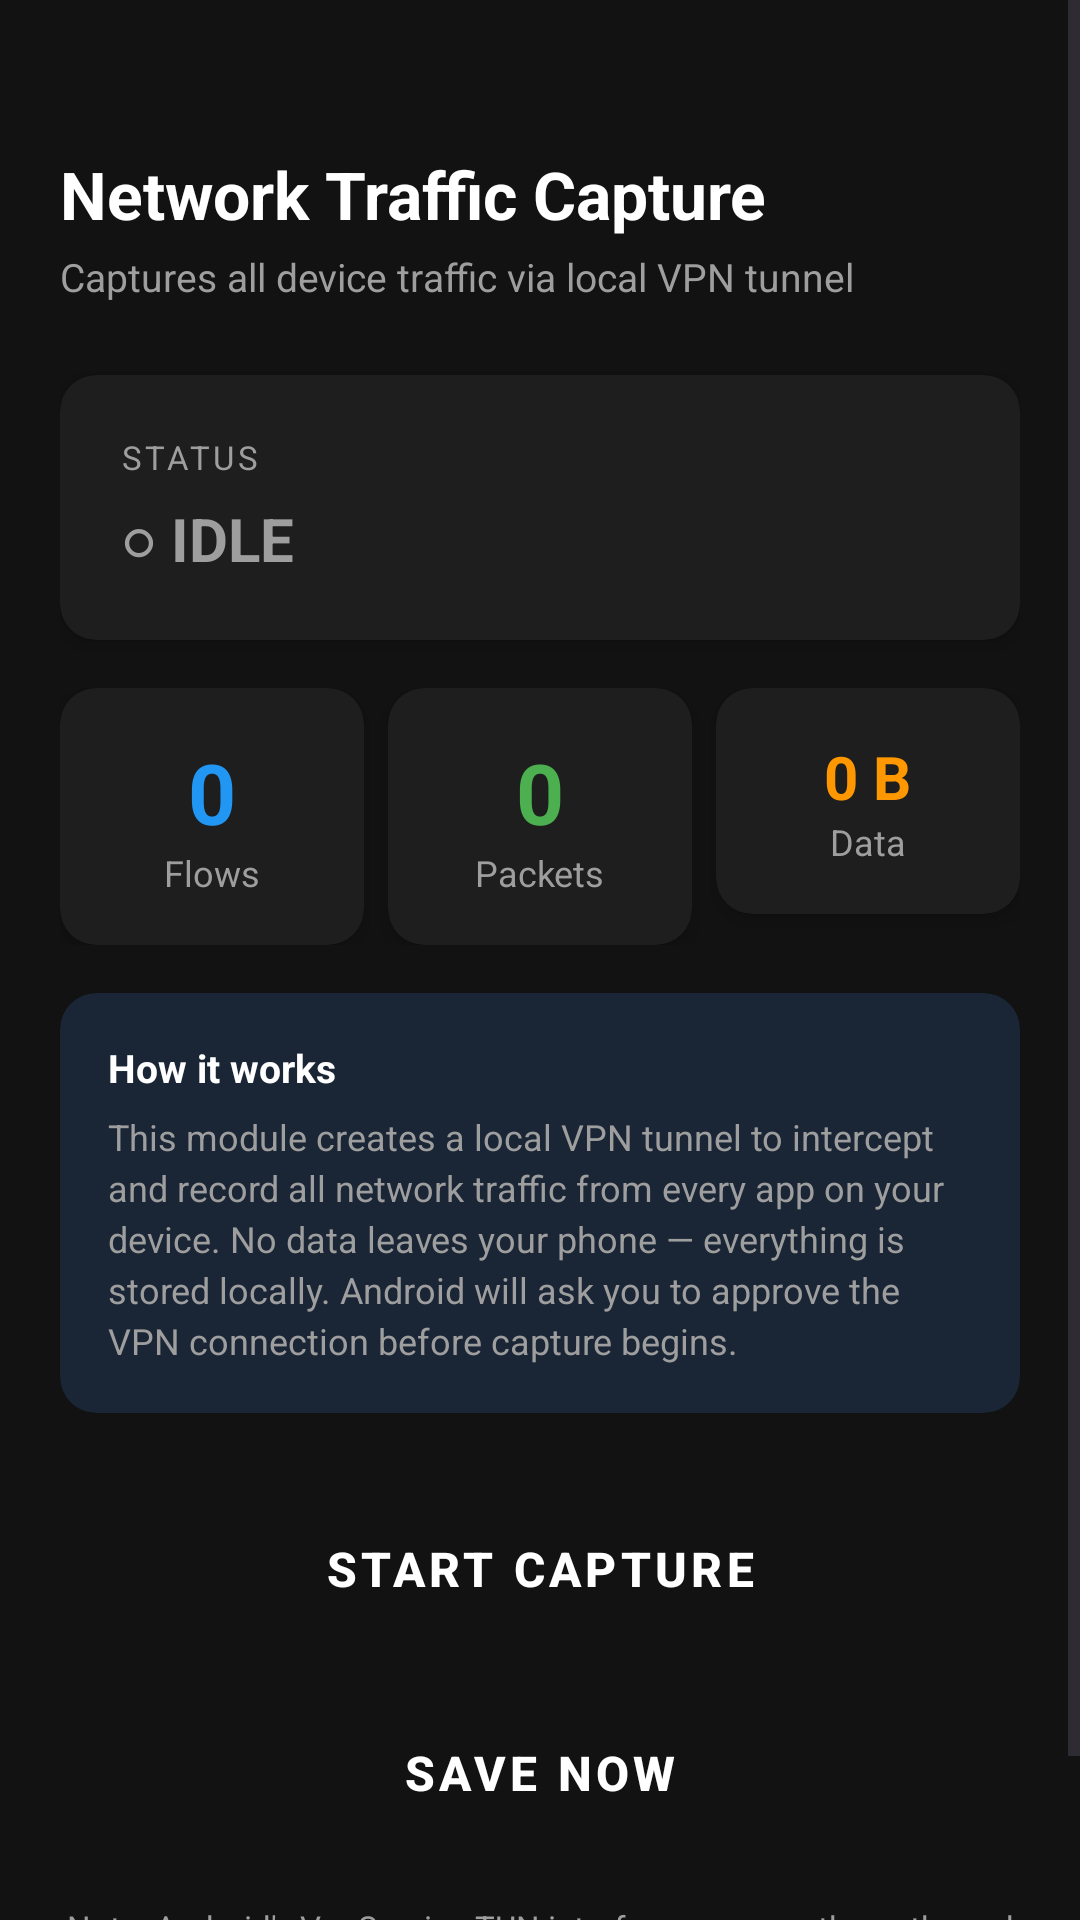

This screen was rendered from an Android layout file. Write that file and the resources it references.
<!-- AndroidManifest.xml: application theme Theme.NetworkScan -->
<!-- res/layout/fragment_net_capture.xml -->
<?xml version="1.0" encoding="utf-8"?>
<ScrollView xmlns:android="http://schemas.android.com/apk/res/android"
    xmlns:tools="http://schemas.android.com/tools"
    android:layout_width="match_parent"
    android:layout_height="match_parent"
    android:background="@color/bg_dark"
    android:fillViewport="true">

    <LinearLayout
        android:layout_width="match_parent"
        android:layout_height="wrap_content"
        android:orientation="vertical"
        android:padding="20dp">

        <TextView
            android:layout_width="match_parent"
            android:layout_height="wrap_content"
            android:text="Network Traffic Capture"
            android:textSize="22sp"
            android:textStyle="bold"
            android:layout_marginTop="30dp"
            android:textColor="@color/text_primary"
            android:layout_marginBottom="4dp" />

        <TextView
            android:layout_width="match_parent"
            android:layout_height="wrap_content"
            android:text="Captures all device traffic via local VPN tunnel"
            android:textSize="13sp"
            android:textColor="@color/text_secondary"
            android:layout_marginBottom="24dp" />

        <androidx.cardview.widget.CardView
            android:layout_width="match_parent"
            android:layout_height="wrap_content"
            android:layout_marginBottom="16dp"
            app:cardBackgroundColor="@color/card_bg"
            app:cardCornerRadius="12dp"
            app:cardElevation="4dp"
            xmlns:app="http://schemas.android.com/apk/res-auto">

            <LinearLayout
                android:layout_width="match_parent"
                android:layout_height="wrap_content"
                android:orientation="vertical"
                android:padding="20dp">

                <TextView
                    android:layout_width="wrap_content"
                    android:layout_height="wrap_content"
                    android:text="STATUS"
                    android:textSize="11sp"
                    android:textColor="@color/text_secondary"
                    android:letterSpacing="0.1"
                    android:layout_marginBottom="6dp" />

                <TextView
                    android:id="@+id/tvStatus"
                    android:layout_width="wrap_content"
                    android:layout_height="wrap_content"
                    android:text="○ IDLE"
                    android:textSize="20sp"
                    android:textStyle="bold"
                    android:textColor="@color/capture_idle"
                    tools:ignore="HardcodedText" />
            </LinearLayout>
        </androidx.cardview.widget.CardView>

        <LinearLayout
            android:layout_width="match_parent"
            android:layout_height="wrap_content"
            android:orientation="horizontal"
            android:layout_marginBottom="16dp">

            <androidx.cardview.widget.CardView
                android:layout_width="0dp"
                android:layout_height="wrap_content"
                android:layout_weight="1"
                android:layout_marginEnd="8dp"
                app:cardBackgroundColor="@color/card_bg"
                app:cardCornerRadius="12dp"
                app:cardElevation="4dp"
                xmlns:app="http://schemas.android.com/apk/res-auto">

                <LinearLayout
                    android:layout_width="match_parent"
                    android:layout_height="wrap_content"
                    android:orientation="vertical"
                    android:padding="16dp"
                    android:gravity="center">

                    <TextView
                        android:id="@+id/tvFlowCount"
                        android:layout_width="wrap_content"
                        android:layout_height="wrap_content"
                        android:text="0"
                        android:textSize="28sp"
                        android:textStyle="bold"
                        android:textColor="@color/accent_blue" />

                    <TextView
                        android:layout_width="wrap_content"
                        android:layout_height="wrap_content"
                        android:text="Flows"
                        android:textSize="12sp"
                        android:textColor="@color/text_secondary" />
                </LinearLayout>
            </androidx.cardview.widget.CardView>

            <androidx.cardview.widget.CardView
                android:layout_width="0dp"
                android:layout_height="wrap_content"
                android:layout_weight="1"
                android:layout_marginEnd="8dp"
                app:cardBackgroundColor="@color/card_bg"
                app:cardCornerRadius="12dp"
                app:cardElevation="4dp"
                xmlns:app="http://schemas.android.com/apk/res-auto">

                <LinearLayout
                    android:layout_width="match_parent"
                    android:layout_height="wrap_content"
                    android:orientation="vertical"
                    android:padding="16dp"
                    android:gravity="center">

                    <TextView
                        android:id="@+id/tvPacketCount"
                        android:layout_width="wrap_content"
                        android:layout_height="wrap_content"
                        android:text="0"
                        android:textSize="28sp"
                        android:textStyle="bold"
                        android:textColor="@color/accent_green" />

                    <TextView
                        android:layout_width="wrap_content"
                        android:layout_height="wrap_content"
                        android:text="Packets"
                        android:textSize="12sp"
                        android:textColor="@color/text_secondary" />
                </LinearLayout>
            </androidx.cardview.widget.CardView>

            <androidx.cardview.widget.CardView
                android:layout_width="0dp"
                android:layout_height="wrap_content"
                android:layout_weight="1"
                app:cardBackgroundColor="@color/card_bg"
                app:cardCornerRadius="12dp"
                app:cardElevation="4dp"
                xmlns:app="http://schemas.android.com/apk/res-auto">

                <LinearLayout
                    android:layout_width="match_parent"
                    android:layout_height="wrap_content"
                    android:orientation="vertical"
                    android:padding="16dp"
                    android:gravity="center">

                    <TextView
                        android:id="@+id/tvByteCount"
                        android:layout_width="wrap_content"
                        android:layout_height="wrap_content"
                        android:text="0 B"
                        android:textSize="20sp"
                        android:textStyle="bold"
                        android:textColor="@color/accent_orange" />

                    <TextView
                        android:layout_width="wrap_content"
                        android:layout_height="wrap_content"
                        android:text="Data"
                        android:textSize="12sp"
                        android:textColor="@color/text_secondary" />
                </LinearLayout>
            </androidx.cardview.widget.CardView>
        </LinearLayout>

        <androidx.cardview.widget.CardView
            android:layout_width="match_parent"
            android:layout_height="wrap_content"
            android:layout_marginBottom="24dp"
            app:cardBackgroundColor="@color/card_info_bg"
            app:cardCornerRadius="12dp"
            app:cardElevation="0dp"
            xmlns:app="http://schemas.android.com/apk/res-auto">

            <LinearLayout
                android:layout_width="match_parent"
                android:layout_height="wrap_content"
                android:orientation="vertical"
                android:padding="16dp">

                <TextView
                    android:layout_width="wrap_content"
                    android:layout_height="wrap_content"
                    android:text="How it works"
                    android:textSize="13sp"
                    android:textStyle="bold"
                    android:textColor="@color/text_primary"
                    android:layout_marginBottom="6dp" />

                <TextView
                    android:layout_width="match_parent"
                    android:layout_height="wrap_content"
                    android:text="This module creates a local VPN tunnel to intercept and record all network traffic from every app on your device. No data leaves your phone — everything is stored locally. Android will ask you to approve the VPN connection before capture begins."
                    android:textSize="12sp"
                    android:textColor="@color/text_secondary"
                    android:lineSpacingExtra="3dp" />
            </LinearLayout>
        </androidx.cardview.widget.CardView>

        <Button
            android:id="@+id/btnStartStop"
            android:layout_width="match_parent"
            android:layout_height="56dp"
            android:text="Start Capture"
            android:textSize="16sp"
            android:textStyle="bold"
            android:textColor="@color/white"
            android:backgroundTint="@color/capture_start"
            android:layout_marginBottom="12dp"
            style="@style/Widget.MaterialComponents.Button" />

        <Button
            android:id="@+id/btnSave"
            android:layout_width="match_parent"
            android:layout_height="56dp"
            android:text="Save Now"
            android:textSize="16sp"
            android:textStyle="bold"
            android:textColor="@color/white"
            android:backgroundTint="@color/accent_blue"
            android:enabled="false"
            android:layout_marginBottom="16dp"
            style="@style/Widget.MaterialComponents.Button.OutlinedButton" />

        <TextView
            android:id="@+id/tvSaveResult"
            android:layout_width="match_parent"
            android:layout_height="wrap_content"
            android:text=""
            android:textSize="13sp"
            android:gravity="center"
            android:visibility="gone"
            android:layout_marginBottom="16dp"
            tools:text="Saved 142 flows → Downloads/NetCapture_20250608_143022.xlsx"
            tools:visibility="visible"
            tools:textColor="@color/capture_active" />

        <TextView
            android:layout_width="match_parent"
            android:layout_height="wrap_content"
            android:text="Note: Android's VpnService TUN interface exposes the outbound direction; true bidirectional capture requires root or a kernel module."
            android:textSize="11sp"
            android:textColor="@color/text_secondary"
            android:gravity="center"
            android:lineSpacingExtra="2dp" />

    </LinearLayout>
</ScrollView>
<!-- resources referenced by this layout -->
<resources>
  <color name="accent_blue">#FF2196F3</color>
  <color name="accent_green">#FF4CAF50</color>
  <color name="accent_orange">#FFFF9800</color>
  <color name="bg_dark">#FF121212</color>
  <color name="capture_active">#FF4CAF50</color>
  <color name="capture_idle">#FF9E9E9E</color>
  <color name="capture_start">#FF4CAF50</color>
  <color name="card_bg">#FF1E1E1E</color>
  <color name="card_info_bg">#FF1A2535</color>
  <color name="text_primary">#FFFFFFFF</color>
  <color name="text_secondary">#FF9E9E9E</color>
  <color name="white">#FFFFFFFF</color>
  <style name="Theme.NetworkScan" parent="Base.Theme.NetworkScan" />
  <style name="Base.Theme.NetworkScan" parent="Theme.Material3.DayNight.NoActionBar">
          
          
          <item name="colorPrimary">#4F46E5</item>
          <item name="colorOnPrimary">#FFFFFF</item>
      </style>
</resources>
